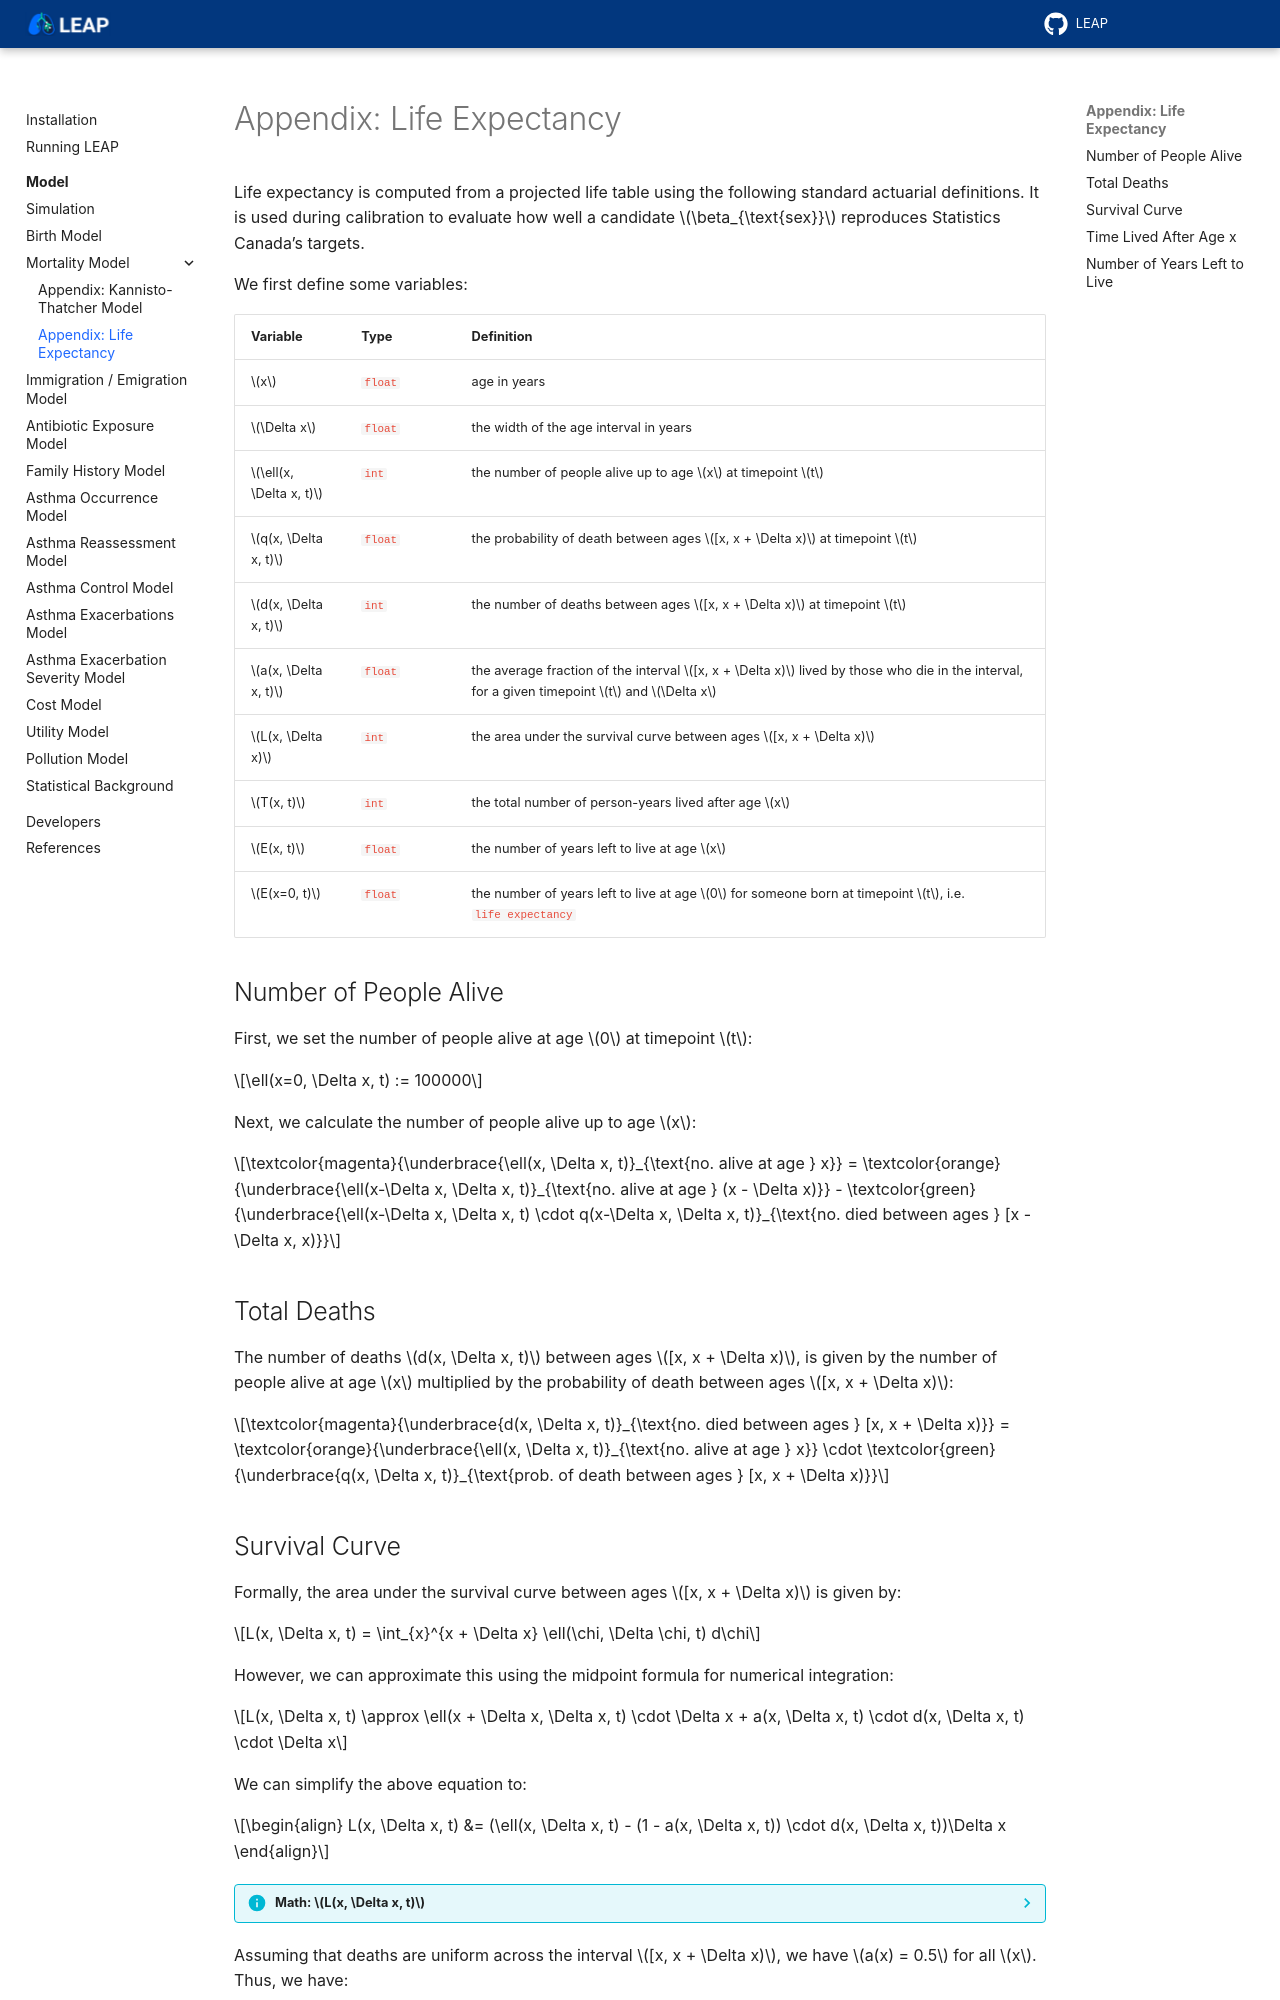

repository: resplab/leap · page: model/death/model-death-life-expectancy.html · generator: sphinx

============================================
Appendix: Life Expectancy
============================================

Life expectancy is computed from a projected life table using the following standard
actuarial definitions. It is used during calibration to evaluate how well a candidate
:math:`\beta_{\text{sex}}` reproduces Statistics Canada's targets.

We first define some variables:

.. list-table::
   :class: long-table
   :widths: 15 15 80
   :header-rows: 1

   * - Variable
     - Type
     - Definition
   * - :math:`x`
     - :code:`float`
     - age in years
   * - :math:`\Delta x`
     - :code:`float`
     - the width of the age interval in years
   * - :math:`\ell(x, \Delta x, t)`
     - :code:`int`
     - the number of people alive up to age :math:`x` at timepoint :math:`t`  
   * - :math:`q(x, \Delta x, t)`
     - :code:`float`
     - the probability of death between ages :math:`[x, x + \Delta x)` at timepoint :math:`t`
   * - :math:`d(x, \Delta x, t)`
     - :code:`int`
     - the number of deaths between ages :math:`[x, x + \Delta x)` at timepoint :math:`t`
   * - :math:`a(x, \Delta x, t)`
     - :code:`float`
     - the average fraction of the interval :math:`[x, x + \Delta x)` lived by those who die in the
       interval, for a given timepoint :math:`t` and :math:`\Delta x`
   * - :math:`L(x, \Delta x)`
     - :code:`int`
     - the area under the survival curve between ages :math:`[x, x + \Delta x)`
   * - :math:`T(x, t)`
     - :code:`int`
     - the total number of person-years lived after age :math:`x`
   * - :math:`E(x, t)`
     - :code:`float`
     - the number of years left to live at age :math:`x`
   * - :math:`E(x=0, t)`
     - :code:`float`
     - the number of years left to live at age :math:`0` for someone born at timepoint :math:`t`,
       i.e. ``life expectancy``


Number of People Alive
======================

First, we set the number of people alive at age :math:`0` at timepoint :math:`t`:

.. math::

  \ell(x=0, \Delta x, t) := 100000

Next, we calculate the number of people alive up to age :math:`x`:

.. math::

  \textcolor{magenta}{\underbrace{\ell(x, \Delta x, t)}_{\text{no. alive at age } x}}
  = \textcolor{orange}{\underbrace{\ell(x-\Delta x, \Delta x, t)}_{\text{no. alive at age } (x - \Delta x)}} 
  - \textcolor{green}{\underbrace{\ell(x-\Delta x, \Delta x, t) \cdot q(x-\Delta x, \Delta x, t)}_{\text{no. died between ages } [x - \Delta x, x)}}

Total Deaths
=============

The number of deaths :math:`d(x, \Delta x, t)` between ages :math:`[x, x + \Delta x)`, is given by
the number of people alive at age :math:`x` multiplied by the probability of death between
ages :math:`[x, x + \Delta x)`:

.. math::

  \textcolor{magenta}{\underbrace{d(x, \Delta x, t)}_{\text{no. died between ages } [x, x + \Delta x)}}
  = \textcolor{orange}{\underbrace{\ell(x, \Delta x, t)}_{\text{no. alive at age } x}} \cdot 
  \textcolor{green}{\underbrace{q(x, \Delta x, t)}_{\text{prob. of death between ages } [x, x + \Delta x)}}
